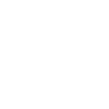
t = 0.00 s
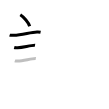
t = 3.25 s
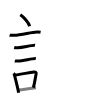
t = 6.50 s
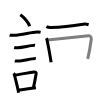
t = 9.50 s
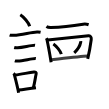
t = 12.75 s
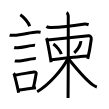
t = 16.00 s

The animated SVG that drew these frames (rendered in a browser with its animation timeline set to each time). Animation: 16 SMIL elements (animate=16); one cycle of 16.00 s.

<svg width="109px" height="109px" viewBox="0 0 px 109px" xmlns="http://www.w3.org/2000/svg" xmlns:xlink="http://www.w3.org/1999/xlink" xml:space="preserve" version="1.1"  baseProfile="full">
<path d="M20.3,14.75c3.31,2.03,8.55,8.34,9.38,11.5" style="fill:none;stroke:black;stroke-width:3;opacity:0">
  <animate attributeType="CSS" attributeName="opacity" from="0" to="1" begin="0s" dur="1s" repeatCount="0" fill="freeze" />
</path>
<path d="M9.62,35.08c0.71,0.23,3.4,0.27,4.1,0.23c8.73-0.42,16.98-3.17,23.33-3.37c1.18-0.04,2.95,0.11,3.54,0.23" style="fill:none;stroke:black;stroke-width:3;opacity:0">
  <animate attributeType="CSS" attributeName="opacity" from="0" to="1" begin="1s" dur="1s" repeatCount="0" fill="freeze" />
</path>
<path d="M14.18,47.56c0.43,0.12,3.04,0.13,3.47,0.12c4.44-0.14,9.36-1.43,13.84-2.05c0.7-0.1,3.18-0.44,3.54-0.38" style="fill:none;stroke:black;stroke-width:3;opacity:0">
  <animate attributeType="CSS" attributeName="opacity" from="0" to="1" begin="2s" dur="1s" repeatCount="0" fill="freeze" />
</path>
<path d="M14.8,60.83c0.38,0.12,2.71,0.13,3.1,0.12c3.97-0.13,9.86-1.45,14.33-2.09c0.63-0.09,3.29-0.44,3.6-0.39" style="fill:none;stroke:black;stroke-width:3;opacity:0">
  <animate attributeType="CSS" attributeName="opacity" from="0" to="1" begin="3s" dur="1s" repeatCount="0" fill="freeze" />
</path>
<path d="M13.51,73.4c0.39,0.36,0.83,1.15,0.96,1.63c1.11,4.21,3.02,11.54,4.14,17.71" style="fill:none;stroke:black;stroke-width:3;opacity:0">
  <animate attributeType="CSS" attributeName="opacity" from="0" to="1" begin="4s" dur="1s" repeatCount="0" fill="freeze" />
</path>
<path d="M15.09,75.03c6.47-0.79,12.94-2.3,18.91-3.09c1.5-0.2,2.4,0.92,2.19,1.82c-0.89,3.76-1.22,7.71-2.8,13.96" style="fill:none;stroke:black;stroke-width:3;opacity:0">
  <animate attributeType="CSS" attributeName="opacity" from="0" to="1" begin="5s" dur="1s" repeatCount="0" fill="freeze" />
</path>
<path d="M18.42,90.05c5.37-0.54,10.18-1.47,17.56-2.31" style="fill:none;stroke:black;stroke-width:3;opacity:0">
  <animate attributeType="CSS" attributeName="opacity" from="0" to="1" begin="6s" dur="1s" repeatCount="0" fill="freeze" />
</path>
<path d="M46.43,26.55c1.03,0.67,2.77,1.03,4.55,0.97c8.31-0.3,24.33-2.09,32.16-3.3c1.93-0.3,3.75-0.06,5.47,0.52" style="fill:none;stroke:black;stroke-width:3;opacity:0">
  <animate attributeType="CSS" attributeName="opacity" from="0" to="1" begin="7s" dur="1s" repeatCount="0" fill="freeze" />
</path>
<path d="M46.25,38.22c0.27,0.42,0.55,0.77,0.67,1.3c0.94,4.17,2.84,14.48,4.2,22.63" style="fill:none;stroke:black;stroke-width:3;opacity:0">
  <animate attributeType="CSS" attributeName="opacity" from="0" to="1" begin="8s" dur="1s" repeatCount="0" fill="freeze" />
</path>
<path d="M47.76,40.08C57,39,85.34,36.23,88.53,35.84c1.98-0.24,3.02,1.39,2.71,3.72c-0.9,6.77-2.42,14.69-3.53,19.28" style="fill:none;stroke:black;stroke-width:3;opacity:0">
  <animate attributeType="CSS" attributeName="opacity" from="0" to="1" begin="9s" dur="1s" repeatCount="0" fill="freeze" />
</path>
<path d="M53.36,43.89c2.81,1.8,7.26,7.38,7.96,10.17" style="fill:none;stroke:black;stroke-width:3;opacity:0">
  <animate attributeType="CSS" attributeName="opacity" from="0" to="1" begin="10s" dur="1s" repeatCount="0" fill="freeze" />
</path>
<path d="M80.75,41.06c0.02,0.28,0.04,0.72-0.04,1.11c-0.44,2.35-2.98,7.5-6.46,10.65" style="fill:none;stroke:black;stroke-width:3;opacity:0">
  <animate attributeType="CSS" attributeName="opacity" from="0" to="1" begin="11s" dur="1s" repeatCount="0" fill="freeze" />
</path>
<path d="M50.9,59.79c8.88-0.94,28.65-3.25,36.95-3.71" style="fill:none;stroke:black;stroke-width:3;opacity:0">
  <animate attributeType="CSS" attributeName="opacity" from="0" to="1" begin="12s" dur="1s" repeatCount="0" fill="freeze" />
</path>
<path d="M66.66,12.5c0.88,0.49,1.41,2.2,1.59,3.18c0.18,0.98,0,76.19-0.18,82.32" style="fill:none;stroke:black;stroke-width:3;opacity:0">
  <animate attributeType="CSS" attributeName="opacity" from="0" to="1" begin="13s" dur="1s" repeatCount="0" fill="freeze" />
</path>
<path d="M68.05,58.26c-5.44,11.23-19.58,27.12-30.9,33.48" style="fill:none;stroke:black;stroke-width:3;opacity:0">
  <animate attributeType="CSS" attributeName="opacity" from="0" to="1" begin="14s" dur="1s" repeatCount="0" fill="freeze" />
</path>
<path d="M68.37,58.79C73,64.5,87.25,81,92.82,84.88c1.56,1.09,2.62,1.82,4.03,2.18" style="fill:none;stroke:black;stroke-width:3;opacity:0">
  <animate attributeType="CSS" attributeName="opacity" from="0" to="1" begin="15s" dur="1s" repeatCount="0" fill="freeze" />
</path>
</svg>
